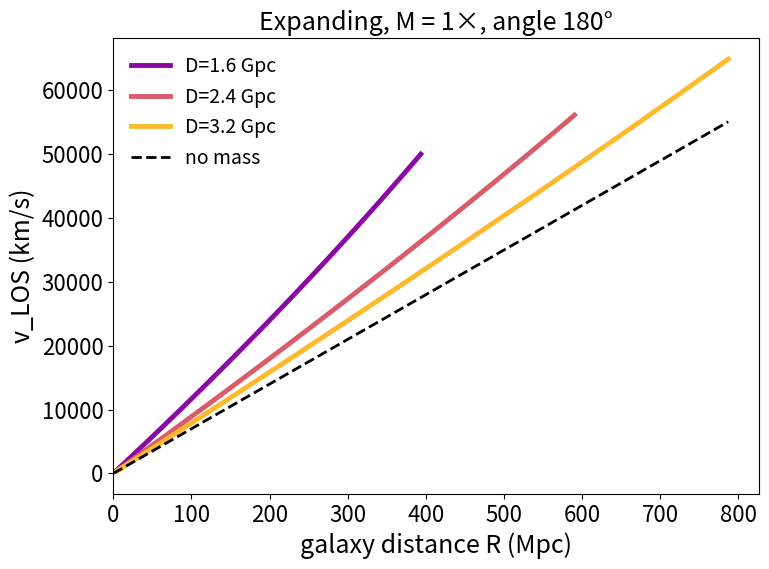
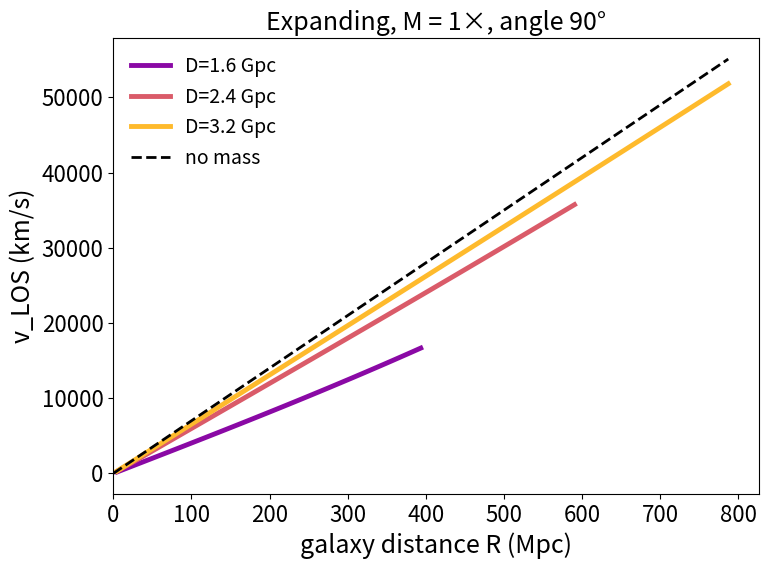
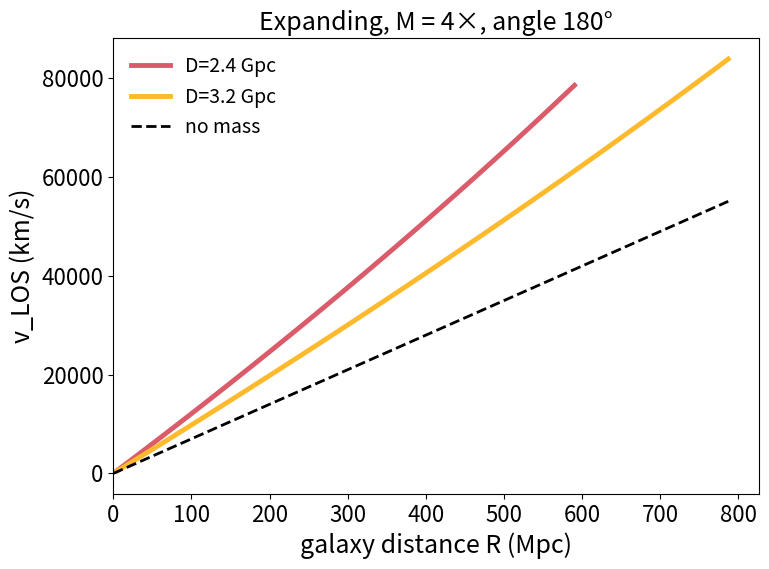
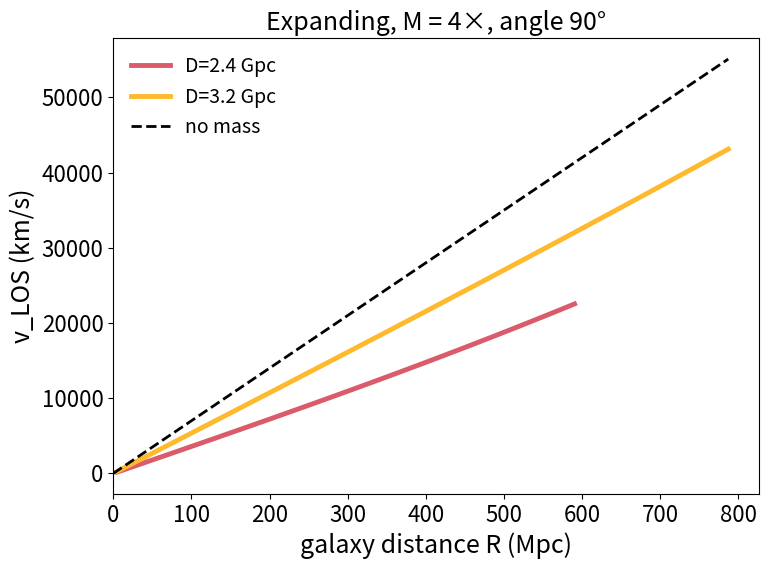
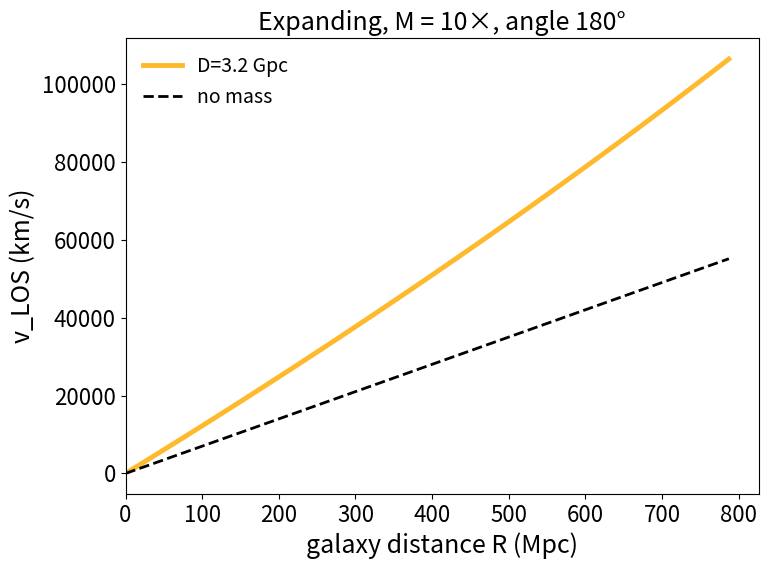
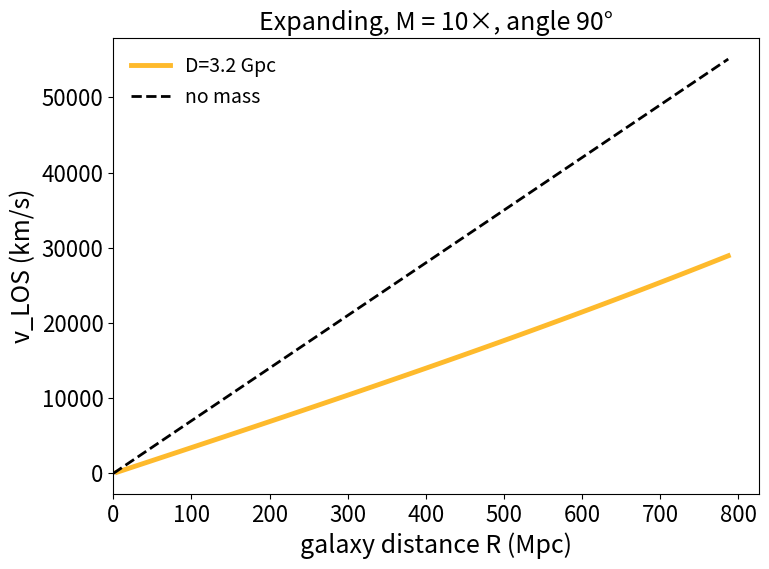
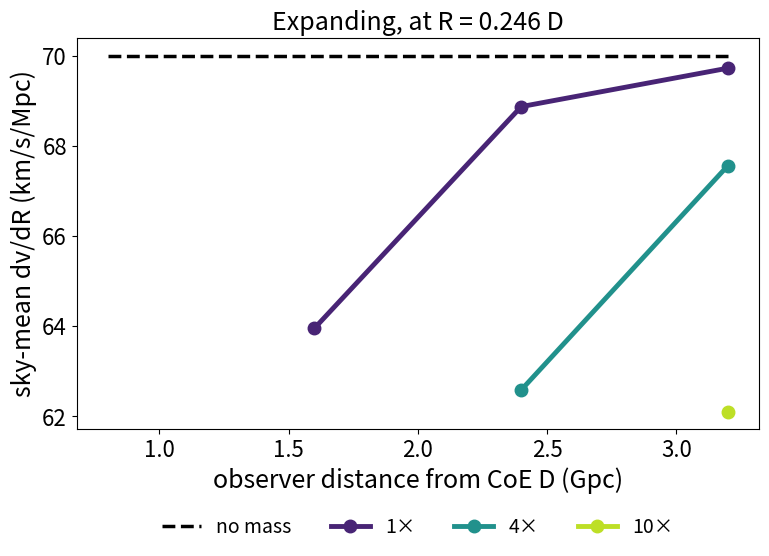
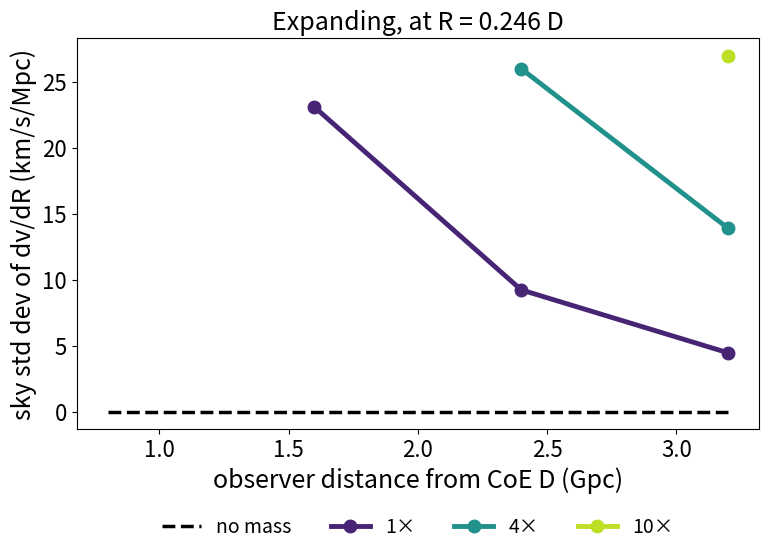
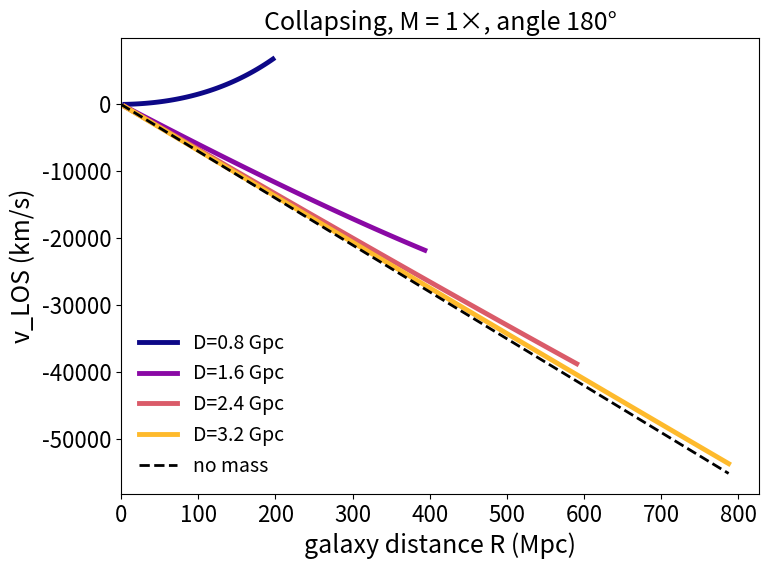
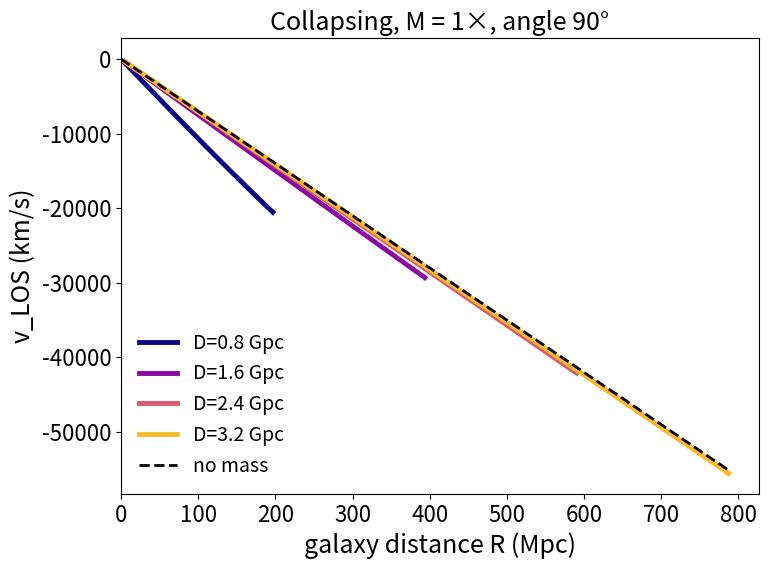
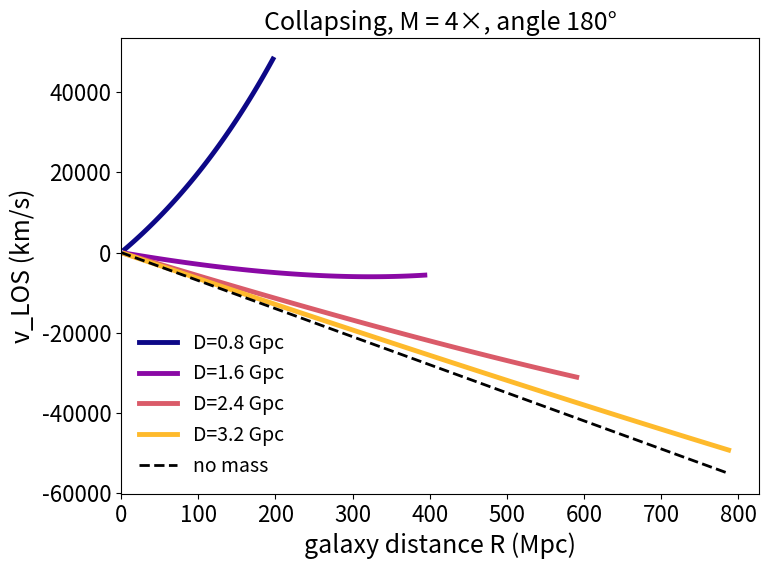
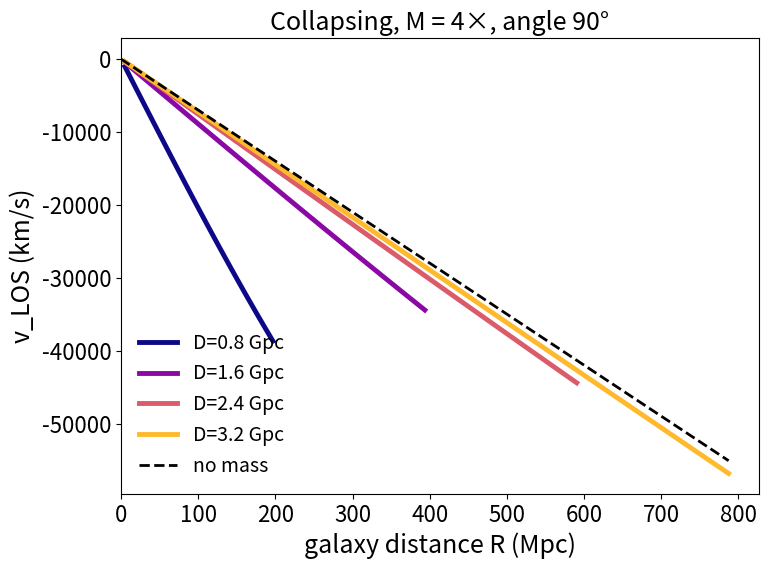
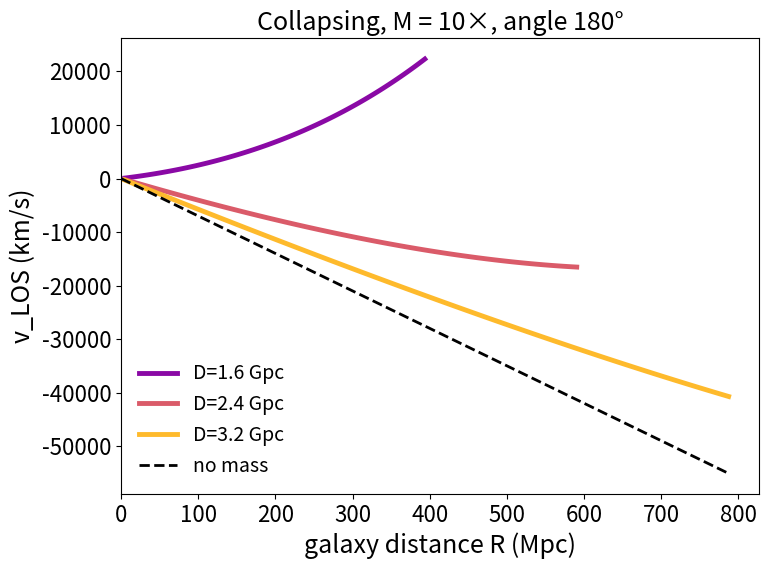
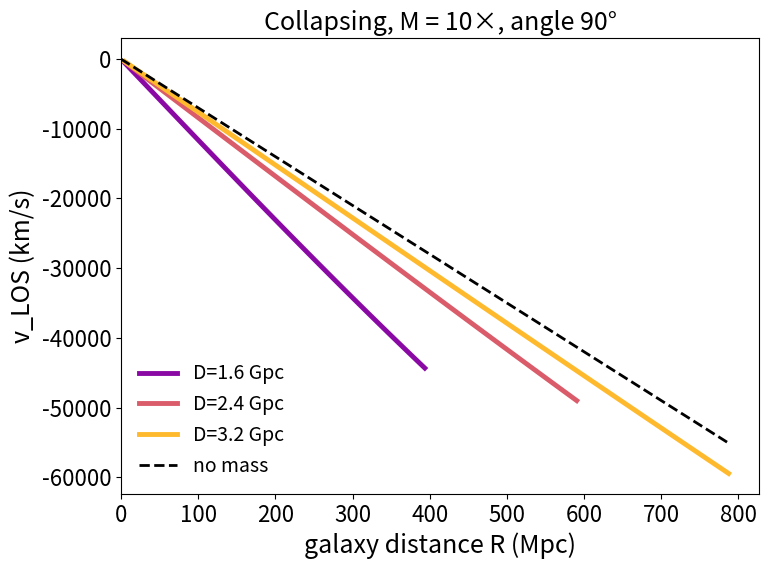
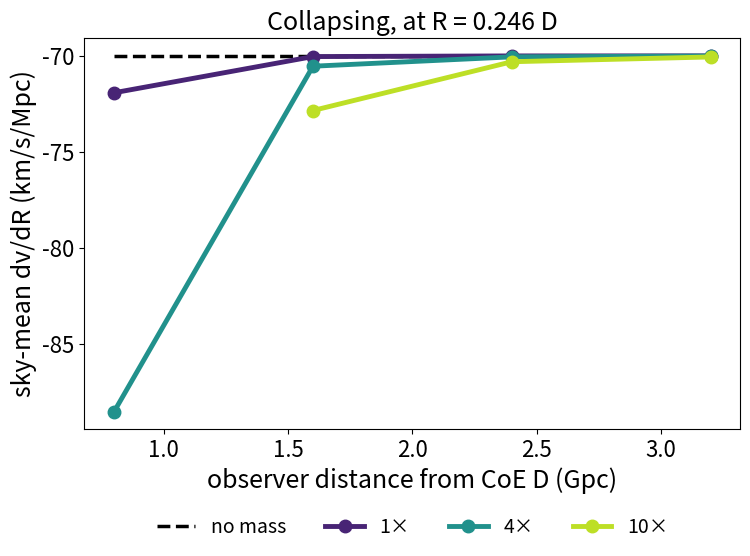
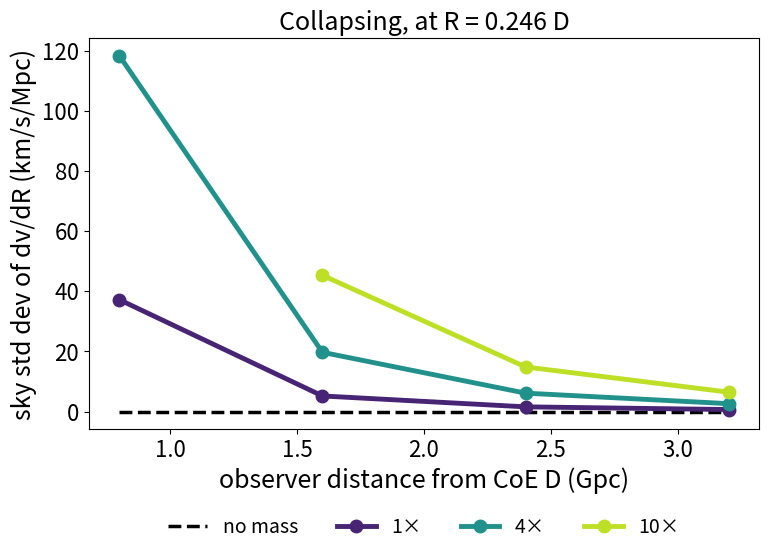

Reproduce these figures in Python, in order.
"""Level sets over observer distance D for H=70 runs (expanding: integ_h70.py; collapsing: integ_h70_collapse.py). Same physical masses at every D."""
import numpy as np, matplotlib; matplotlib.use("Agg"); import matplotlib.pyplot as plt
c=2.998e8; GPC=3.0857e25; KMSMPC=299792.458/1000
b1,mu=0.5866,0.09332; GM1=mu*c**2*(58.2/3)*GPC; k0=c*np.sqrt(b1**2+2*mu*(1/3-1))/58.2/GPC
kp=3*k0; Tp=0.247*(58.2*GPC)**2*k0*14.3*GPC/GM1; kTp=kp*Tp; H=70/KMSMPC*c/GPC
Mscale=(H*(1+kTp)/kp)**2*(3.2/58.2)**3
MODES={"expand":(H*(1+kTp),kTp/(H*(1+kTp)),+1,np.linspace(0.02,5,4000)),"collapse":(H*0.9,0.1/(H*0.9),-1,np.linspace(0.05,14,6000))}
DS=[0.8,1.6,2.4,3.2]; Ms=[0,1,4,10]
ang=np.linspace(0,360,1441); t=np.radians(ang); n=np.stack([np.cos(t),np.sin(t)],1); w=np.abs(np.sin(t))
def field(mode,m):
    k,T,s,g=MODES[mode]; ri=g*GPC; GM=m*Mscale*GM1; r=ri.copy(); v=s*k*ri; N=4000; h=T/N; f=lambda r:-GM/np.maximum(r,1e18)**2
    for _ in range(N):
        a1,q1=v,f(r); a2,q2=v+.5*h*q1,f(r+.5*h*a1); a3,q3=v+.5*h*q2,f(r+.5*h*a2); a4,q4=v+h*q3,f(r+h*a3)
        r=r+h/6*(a1+2*a2+2*a3+a4); v=v+h/6*(q1+2*q2+2*q3+q4)
    return r/GPC,v
plt.rcParams.update({"font.size":17,"axes.titlesize":18,"axes.labelsize":18,"legend.fontsize":14,"xtick.labelsize":16,"ytick.labelsize":16})
cm=plt.cm.plasma(np.linspace(0,.85,len(DS)))
for mode in MODES:
    F={}; s=MODES[mode][2]; OK={}
    for m in Ms:
        rf,v=field(mode,m)
        for D in DS:
            sel=(rf>D*0.754-0.01)&(rf<D*1.246+0.01); i1=np.where(sel)[0].max()+1
            ok=np.all(np.diff(rf[:i1+1])>0) and np.all(s*v[sel]>0) and np.all(abs(v[sel])<c)
            OK[(m,D)]=ok; print(mode,"M=%g D=%.1f ok=%s vrange %.3f..%.3fc"%(m,D,ok,v[sel].min()/c,v[sel].max()/c))
        F[m]=(lambda rf,v:(lambda x:np.interp(x,rf,v)))(rf,v)
    def vlos(m,D,Rv,nn):
        xo=np.array([D,0.]); xp=xo+Rv*nn; rp=np.linalg.norm(xp,axis=-1); vr=F[m](rp)[...,None]*xp/rp[...,None]-F[m](np.array(D))*xo/D; return (vr*nn).sum(-1)/1e3
    T="Expanding" if s>0 else "Collapsing"
    for m in Ms[1:]:
        for a in (180,90):
            nn=np.array([np.cos(np.radians(a)),np.sin(np.radians(a))]); f,ax=plt.subplots(figsize=(8,6))
            for D,cl in zip(DS,cm):
                if not OK[(m,D)]: continue
                Rs=np.linspace(0.005,0.246*D,100); ax.plot(Rs*1000,[vlos(m,D,r,nn) for r in Rs],color=cl,lw=3.5,label="D=%.1f Gpc"%D)
            Rs=np.linspace(0,0.246*DS[-1],50); ax.plot(Rs*1000,s*70*Rs*1000,"k--",lw=2,label="no mass")
            ax.set_xlabel("galaxy distance R (Mpc)"); ax.set_ylabel("v_LOS (km/s)"); ax.set_xlim(0,None)
            ax.set_title("%s, M = %g×, angle %d°"%(T,m,a)); ax.legend(frameon=False,loc="upper left" if s>0 else "lower left")
            f.tight_layout(); f.savefig("h70_%s_levelD_M%g_%d.png"%(mode,m,a),dpi=110); plt.close(f)
    res={m:[] for m in Ms}
    for m in Ms:
        for D in DS:
            Rv=0.246*D; hh=0.002; y=(vlos(m,D,Rv+hh,n)-vlos(m,D,Rv-hh,n))/(2*hh)/1000
            mn=(w*y).sum()/w.sum(); sd=np.sqrt((w*(y-mn)**2).sum()/w.sum()); pos=100*(w*(y>0)).sum()/w.sum()
            res[m].append((mn,sd) if OK[(m,D)] else (np.nan,np.nan)); print("%s M=%g D=%.1f Rmax=%.0f: 0° %.1f 90° %.1f 180° %.1f mean %.1f sd %.1f pos %.0f%%"%(mode,m,D,Rv*1000,y[0],y[360],y[720],mn,sd,pos))
    for j,(lab,tag) in enumerate((("sky-mean dv/dR (km/s/Mpc)","mean"),("sky std dev of dv/dR (km/s/Mpc)","std"))):
        f,ax=plt.subplots(figsize=(8,6)); cc=plt.cm.viridis(np.linspace(.1,.9,3)); i=0
        for m in Ms:
            yy=[r[j] for r in res[m]]
            if m==0: ax.plot(DS,yy,"k--",lw=2.5,label="no mass")
            else: ax.plot(DS,yy,"o-",color=cc[i],lw=3.5,ms=9,label="%g×"%m); i+=1
        ax.set_xlabel("observer distance from CoE D (Gpc)"); ax.set_ylabel(lab); ax.set_title("%s, at R = 0.246 D"%T)
        ax.legend(frameon=False,ncol=4,loc="upper center",bbox_to_anchor=(.5,-.18)); f.tight_layout(); f.savefig("h70_%s_levelD_sky%s.png"%(mode,tag),dpi=110); plt.close(f)
